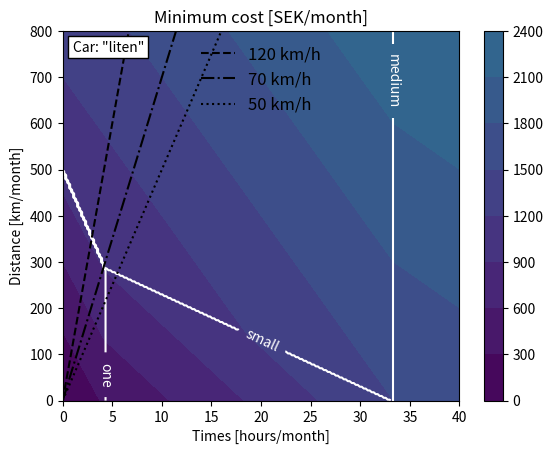
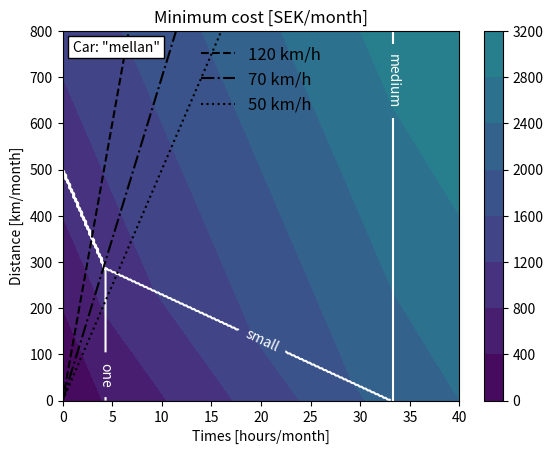
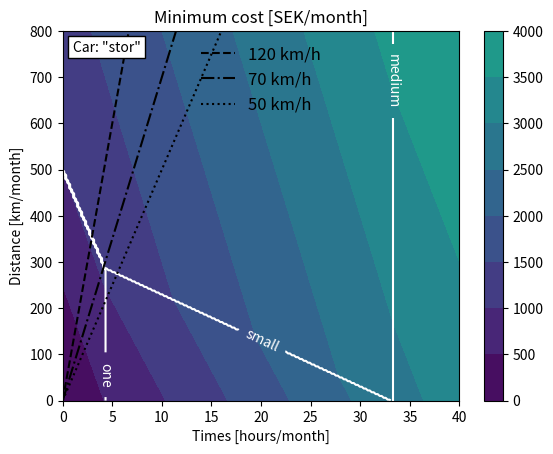
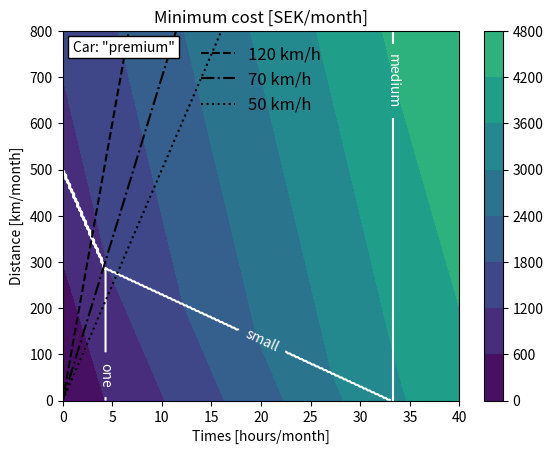
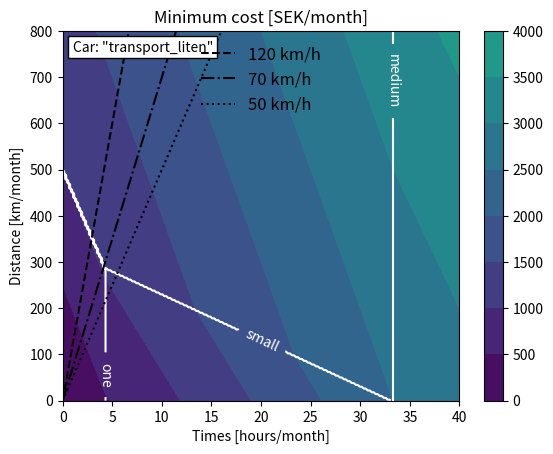
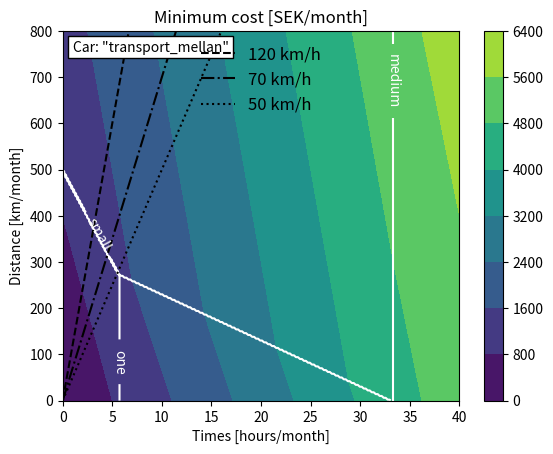
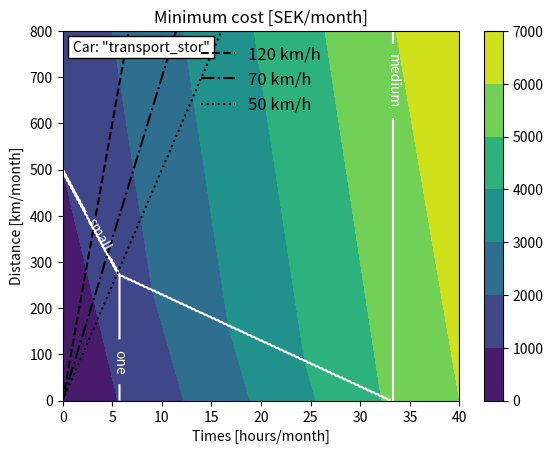

These charts were generated, in order, by the following Python code:
import enum
import numpy as np
import matplotlib.pyplot as plt

class Plan:
	"""Sunfleet membership plan class"""

	name = None
	"""Membership plan name"""

	fee = None
	"""Monthly membership plan fee [SEK]"""

	rates = None
	"""Rental rates [SEK]"""

	def __init__(self, name, fee, rates):
		self.name = name
		self.fee = fee
		self.rates = rates

	def price_pro_rata(self, car, hours, kms):
		"""Pro-rate rental price
		
		Price of a journey (in SEK) billed under a pro-rata pricing scheme (per hour,
		per km)
		
		:param str car: The class of car rented. Allowed values "elbil", "liten",
		"mellan", "stor", "premium", "transport_liten", "transport_stor"
		:param hours: Duration of rental (in hours)
		:param kms: Distance travelled (in km)
		:return: The total rental price in SEK
		
		"""

		rate = self.rates[car]
		price = 0

		# Times cost
		price += rate["hour"] * hours

		# Distance cost
		price += rate["km"] * kms

		# Return
		return price


# Current plans (2018.07.30)
plans = (
	Plan(
		name="one",
		fee=0,
		rates={
			"liten": {"hour": 80, "km": 2, "day": 589, "weekend": 869},
			"mellan": {"hour": 100, "km": 2, "day": 829, "weekend": 1069},
			"stor": {"hour": 120, "km": 2, "day": 1049, "weekend": 1469},
			"premium": {"hour": 140, "km": 2, "day": 1249, "weekend": 1869},
			"transport_liten": {"hour": 110, "km": 2, "day": 969, "weekend": None},
			"transport_mellan": {"hour": 160, "km": 2, "day": 1569, "weekend": None},
			"transport_stor": {"hour": 180, "km": 2, "day": 1769, "weekend": None}
		}
	),
	Plan(
		name="small",
		fee=169,
		rates={
			"liten": {"hour": 40, "km": 2, "day": 389, "weekend": 669},
			"mellan": {"hour": 60, "km": 2, "day": 629, "weekend": 869},
			"stor": {"hour": 80, "km": 2, "day": 849, "weekend": 1269},
			"premium": {"hour": 100, "km": 2, "day": 1049, "weekend": 1669},
			"transport_liten": {"hour": 70, "km": 2, "day": 769, "weekend": None},
			"transport_mellan": {"hour": 130, "km": 2, "day": 1369, "weekend": None},
			"transport_stor": {"hour": 150, "km": 2, "day": 1569, "weekend": None}
		}
	),
	Plan(
		name="medium",
		fee=499,
		rates={
			"liten": {"hour": 30, "km": 1, "day": 339, "weekend": 599},
			"mellan": {"hour": 50, "km": 1, "day": 579, "weekend": 799},
			"stor": {"hour": 70, "km": 1, "day": 799, "weekend": 1199},
			"premium": {"hour": 90, "km": 1, "day": 999, "weekend": 1599},
			"transport_liten": {"hour": 60, "km": 1, "day": 699, "weekend": None},
			"transport_mellan": {"hour": 120, "km": 1, "day": 1299, "weekend": None},
			"transport_stor": {"hour": 140, "km": 1, "day": 1499, "weekend": None}
		}
	),
	Plan(
		name="large",
		fee=999,
		rates={
			"liten": {"hour": 15, "km": 1, "day": 249, "weekend": 489},
			"mellan": {"hour": 35, "km": 1, "day": 489, "weekend": 599},
			"stor": {"hour": 55, "km": 1, "day": 659, "weekend": 899},
			"premium": {"hour": 75, "km": 1, "day": 909, "weekend": 1299},
			"transport_liten": {"hour": 45, "km": 1, "day": 609, "weekend": None},
			"transport_mellan": {"hour": 105, "km": 1, "day": 1199, "weekend": None},
			"transport_stor": {"hour": 125, "km": 1, "day": 1399, "weekend": None}
		}
	)
)


def compute_cheapest_pro_rata(car, hours, kms):
	"""Compute cheapest monthly price for pro-rata rentals
	
	If rental is only done on a pro-rata scheme and always renting the same class of
	car, the total monthly expenditure, :math:`C`, is given by,
	
	.. math::
	
		C = C^{pro-rata}_{plan,car}(t,x) + C^{plan}_{plan}
		
	where `t` is the total rental duration (over 1 month), `x` the total
	distance travelled (over 1 month) and `plan` and `car` index the
	membership plan and rented car class respectively.
	
	For any car class, the plan yielding the minimum monthly expenditure
	therefore depends on the total renatal duration and distance, and is
	found by minimising over the `plan` dimension.

	:param str car: The class of car rented. Allowed values are "liten",
	"mellan", "stor", "premium", "transport_liten", "transport_mellan",
	"transport_stor"
	:param hours: Duration of rental (in hours)
	:type hours: 1D array
	:param kms: Distance travelled (in km)
	:type kms: 1D array
	:return: Cheapest monthly price and corresponding plan
	:rtype: 2-tuple of 2D ndarrays
	
	"""

	# Compute all journey prices
	costs = []
	for plan in plans:
		costs.append(
			[
				[
					plan.price_pro_rata(car, hour, km) + plan.fee for hour in hours
				] for km in kms
			]
		)
	costs = np.array(costs)

	# Compile cheapest
	plan_min = costs.argmin(axis=0)
	cost_min = costs.min(axis=0)

	# Return
	return (plan_min, cost_min)


if __name__ == "__main__":

	# Plot cheapest pro-rata price for journeys < 40 hours and < 800 km
	hours = np.linspace(0, 40, 200)
	kms = np.linspace(0, 800, 201)
	cars = (
		"liten",
		"mellan",
		"stor",
		"premium",
		"transport_liten",
		"transport_mellan",
		"transport_stor"
	)
	for car in cars:
		print("Plotting cheapest plan:\n\tCar: {car}\n\t".format( car=car))
		plan_min, cost_min = compute_cheapest_pro_rata(car=car, hours=hours, kms=kms)

		# Plot lowest prices
		plt.figure()
		vlims = (0, 7000)
		plt.contourf(
			hours,
			kms,
			cost_min,
			vmin=vlims[0],
			vmax=vlims[1]
		)
		plt.set_cmap("viridis")
		plt.colorbar()

		# Plot cheapest plan
		cs = plt.contour(
			hours,
			kms,
			plan_min,
			[x + 0.5 for x in range(len(plans))],
			colors="w"
		)
		fmt = {
			level:plan for level, plan in zip(
				cs.levels,
				[plan.name for plan in plans]
			)
		}
		plt.clabel(
			cs,
			cs.levels,
			fmt=fmt,
			inline_spacing=10
		)

		# Plot speed limits
		style = {
			"color": (0 ,) * 3
		}
		plt.plot(
			hours, 120 * hours,
			label="120 km/h",
			linestyle="--",
			** style
		)
		plt.plot(
			hours, 70 * hours,
			label="70 km/h",
			linestyle="-.",
			** style
		)
		plt.plot(
			hours, 50 * hours,
			label="50 km/h",
			linestyle=":",
			** style
		)
		plt.legend(
			loc="upper center",
			fontsize=12,
			frameon=False,
	# 		framealpha=0.6
		)

		# Formatting
		plt.xlim(hours[0], hours[-1])
		plt.ylim(kms[0], kms[-1])
		plt.xlabel("Times [hours/month]")
		plt.ylabel("Distance [km/month]")
		plt.title("Minimum cost [SEK/month]")

		# Formatting
		bbox_props = {
			"boxstyle": "square",
			"fc": "w",
			"ec": "k"
		}
		plt.gca().text(
			1,
			780,
			"Car: \"{car}\"".format(car=car),
			ha="left",
			va="top",
			bbox=bbox_props
		)

		# Save
		plt.savefig(
			"sunfleet_{car}.png".format(car=car),
			dpi=150
		)
		plt.clf()
